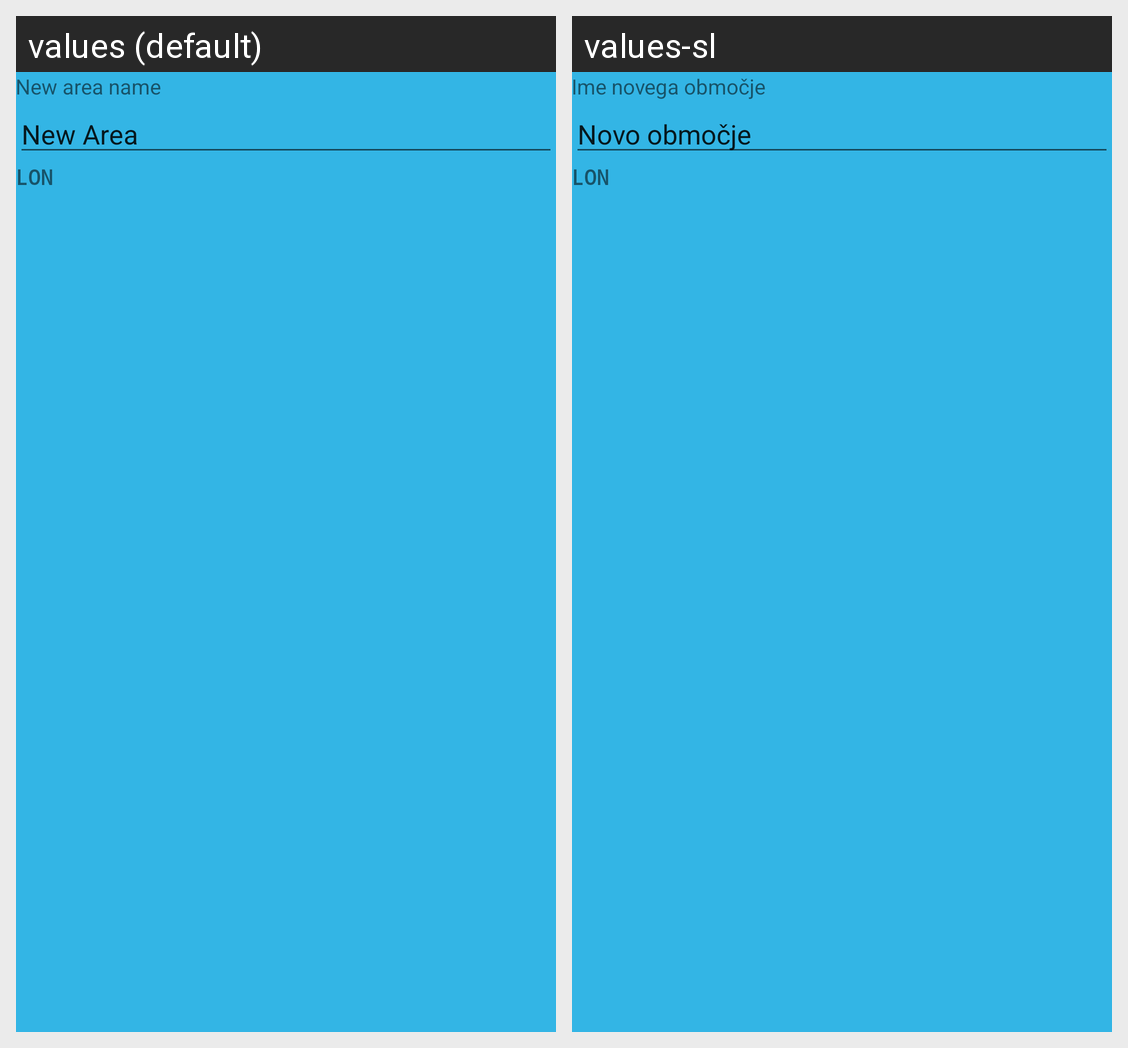

This grid shows one Android layout under two languages. Give, for every string resource on the screen, its name, the default text and each shown locale's text.
Android screen res/layout/capture_layout.xml rendered under 2 locales, left to right: values (default), values-sl. Device: Nexus 5 (rendered at 1080×1920; each locale shown at half size, 540×960, under a caption strip naming it); theme AppTheme.
Strings drawn on this screen, with the default value and each locale's value (text and hints the layout hard-codes, and strings that could not be matched under every locale, appear in the picture but are not listed):

new_area_name
  values: New area name
  values-sl: Ime novega območje

new_area
  values: New Area
  values-sl: Novo območje

lon
  values: LON
  values-sl: LON
